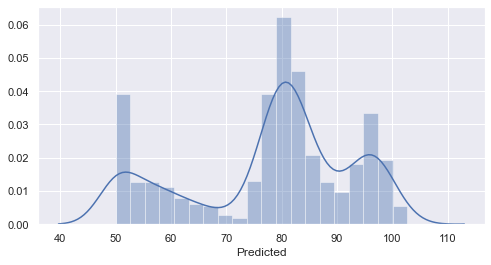

Data behind this chart, as committed beside it:
, Label, Predicted
0, 100, 54.82
1, 100, 77.34
2, 100, 55.78
3, 100, 95
4, 100, 89.14
5, 100, 78.58
6, 100, 50.01
7, 100, 89.53
8, 100, 80.86
9, 100, 85.59
10, 100, 78.07
11, 100, 100.5
12, 100, 58.5
13, 100, 52.74
14, 100, 79.71
15, 100, 101.4
16, 100, 80.5
17, 100, 94.67
18, 100, 65.93
19, 100, 50
20, 100, 77.48
21, 100, 57.46
22, 100, 83.01
23, 100, 81.02
24, 100, 77.44
25, 100, 83.72
26, 100, 82.32
27, 100, 82.91
28, 100, 61.88
29, 100, 50.05
30, 100, 50
31, 100, 97.33
32, 100, 78.79
33, 100, 78.91
34, 100, 80.27
35, 100, 96.11
36, 100, 58.8
37, 100, 84.01
38, 100, 76.49
39, 100, 80.22
40, 100, 74.72
41, 100, 96.7
42, 100, 80.55
43, 100, 84.29
44, 100, 83.81
45, 100, 82.29
46, 100, 76.63
47, 100, 76.13
48, 100, 81.54
49, 100, 81.83
50, 100, 79.49
51, 100, 50.06
52, 100, 77.07
53, 100, 79.15
54, 100, 100
55, 100, 81.23
56, 100, 86.49
57, 100, 50.02
58, 100, 79.45
59, 100, 95.52
... 1,660 more rows
